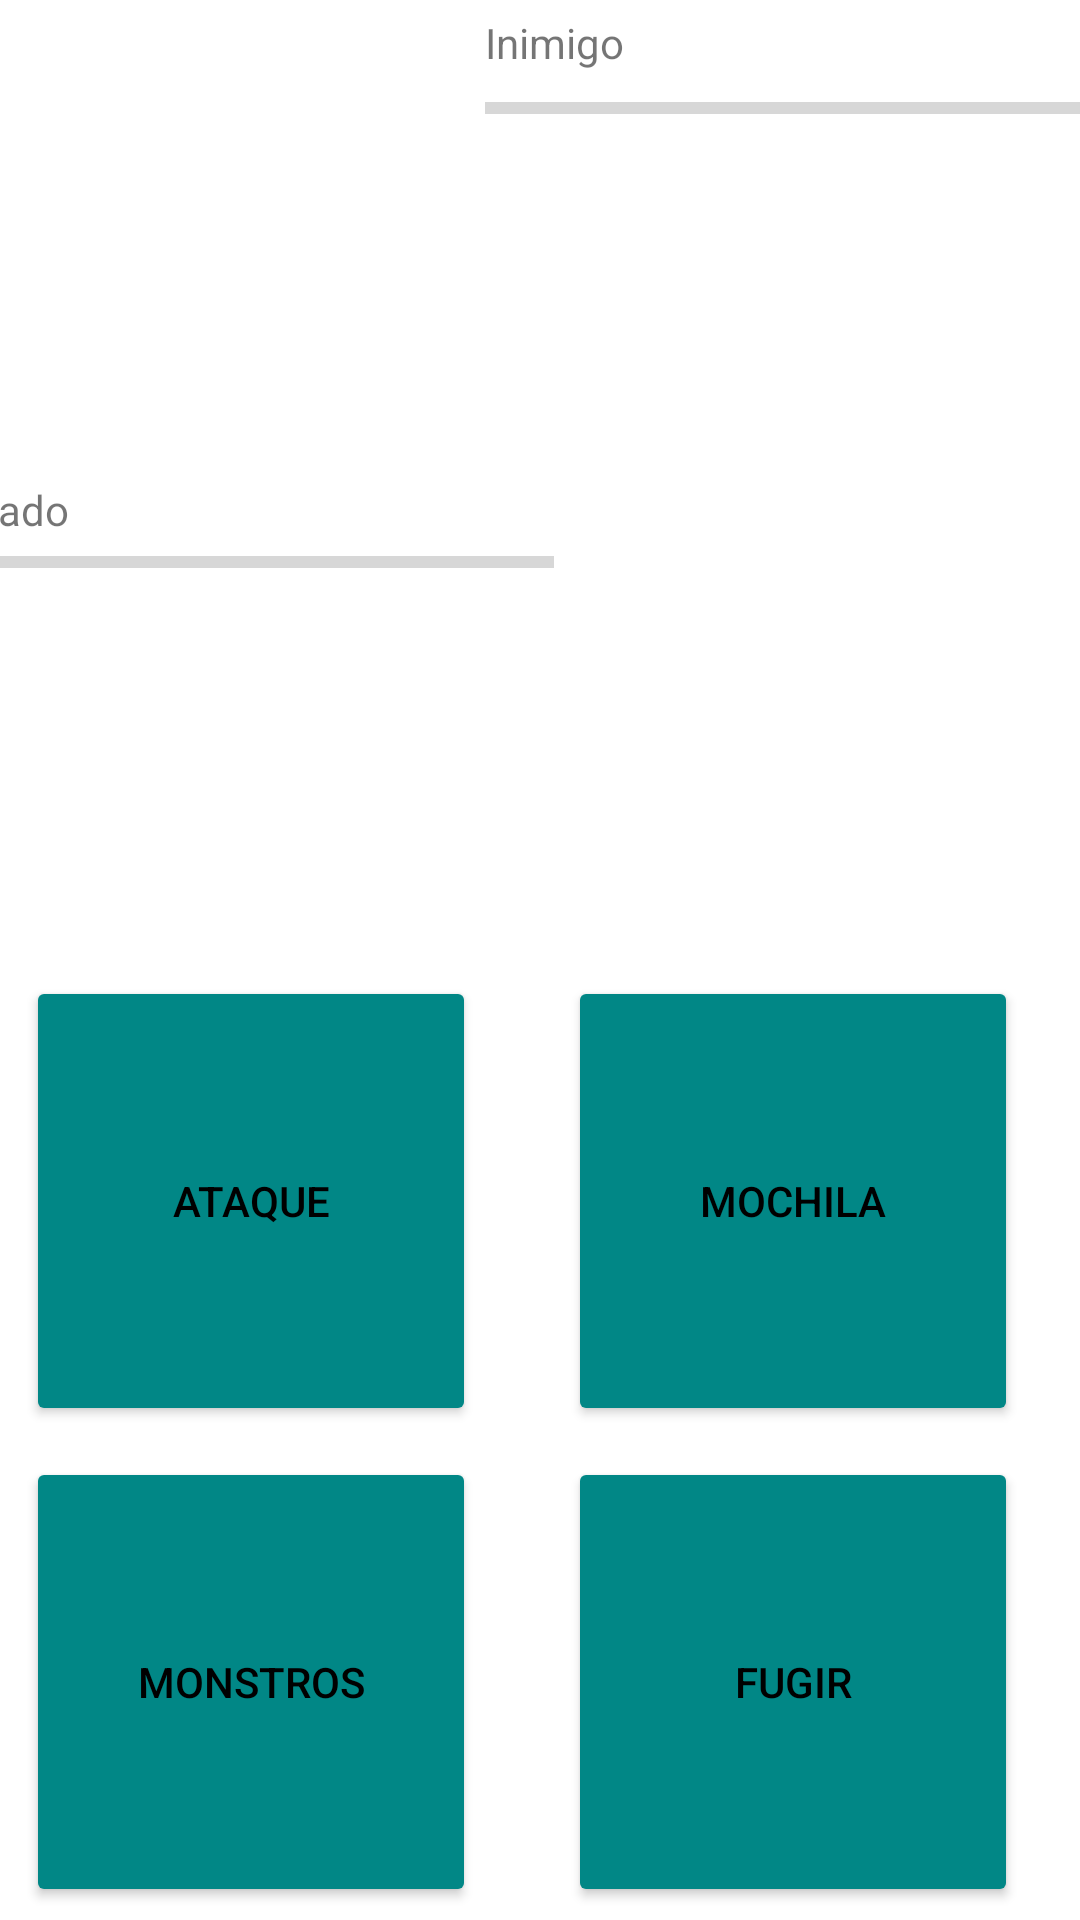

Here is an Android app screen rendered from its layout file. Give the layout XML and the strings, colors and styles it references.
<!-- AndroidManifest.xml: application theme Theme.Game -->
<!-- res/layout/fragment_battle2.xml -->
<?xml version="1.0" encoding="utf-8"?>
<androidx.constraintlayout.widget.ConstraintLayout xmlns:android="http://schemas.android.com/apk/res/android"
    xmlns:app="http://schemas.android.com/apk/res-auto"
    xmlns:tools="http://schemas.android.com/tools"
    android:layout_width="match_parent"
    android:layout_height="match_parent">

    <View
        android:id="@+id/divider_horizontal"
        android:layout_width="409dp"
        android:layout_height="1dp"
        android:background="@android:color/transparent"
        app:layout_constraintBottom_toBottomOf="parent"
        app:layout_constraintEnd_toEndOf="parent"
        app:layout_constraintStart_toStartOf="parent"
        app:layout_constraintTop_toTopOf="@+id/divider_vertical" />

    <View
        android:id="@+id/divider_opcoes"
        android:layout_width="409dp"
        android:layout_height="1dp"
        android:background="@android:color/transparent"
        app:layout_constraintBottom_toBottomOf="parent"
        app:layout_constraintEnd_toEndOf="parent"
        app:layout_constraintStart_toStartOf="parent"
        app:layout_constraintTop_toBottomOf="@+id/divider_horizontal" />

    <View
        android:id="@+id/divider_vertical"
        android:layout_width="1dp"
        android:layout_height="729dp"
        android:background="@android:color/transparent"
        app:layout_constraintEnd_toEndOf="parent"
        app:layout_constraintStart_toStartOf="@+id/divider_horizontal"
        app:layout_constraintTop_toTopOf="parent" />

    <View
        android:id="@+id/divider_monstros"
        android:layout_width="409dp"
        android:layout_height="1dp"
        android:background="@android:color/transparent"
        app:layout_constraintBottom_toTopOf="@+id/divider_horizontal"
        app:layout_constraintEnd_toEndOf="parent"
        app:layout_constraintStart_toStartOf="parent"
        app:layout_constraintTop_toTopOf="@+id/divider_vertical" />

    <Button
        android:id="@+id/button_ataque"
        android:layout_width="150dp"
        android:layout_height="150dp"
        android:backgroundTint="@color/teal_700"
        android:textColor="@color/black"
        android:text="Ataque"
        app:layout_constraintBottom_toTopOf="@+id/divider_opcoes"
        app:layout_constraintEnd_toStartOf="@+id/divider_vertical"
        app:layout_constraintStart_toStartOf="parent"
        app:layout_constraintTop_toBottomOf="@+id/divider_horizontal" />

    <Button
        android:id="@+id/button_mochila"
        android:layout_width="150dp"
        android:layout_height="150dp"
        android:backgroundTint="@color/teal_700"
        android:textColor="@color/black"
        android:text="Mochila"
        app:layout_constraintBottom_toTopOf="@+id/divider_opcoes"
        app:layout_constraintEnd_toEndOf="parent"
        app:layout_constraintStart_toEndOf="@+id/divider_vertical"
        app:layout_constraintTop_toBottomOf="@+id/divider_horizontal" />

    <Button
        android:id="@+id/button_monstros"
        android:layout_width="150dp"
        android:layout_height="150dp"
        android:backgroundTint="@color/teal_700"
        android:textColor="@color/black"
        android:text="Monstros"
        app:layout_constraintBottom_toBottomOf="parent"
        app:layout_constraintEnd_toStartOf="@+id/divider_vertical"
        app:layout_constraintStart_toStartOf="parent"
        app:layout_constraintTop_toBottomOf="@+id/divider_opcoes" />

    <Button
        android:id="@+id/button_fugir"
        android:layout_width="150dp"
        android:layout_height="150dp"
        android:backgroundTint="@color/teal_700"
        android:textColor="@color/black"
        android:text="Fugir"
        app:layout_constraintBottom_toBottomOf="parent"
        app:layout_constraintEnd_toEndOf="parent"
        app:layout_constraintStart_toEndOf="@+id/divider_vertical"
        app:layout_constraintTop_toBottomOf="@+id/divider_opcoes" />

    <ProgressBar
        android:id="@+id/progressBar_inimigo"
        style="?android:attr/progressBarStyleHorizontal"
        android:layout_width="205dp"
        android:layout_height="wrap_content"
        android:layout_marginTop="28dp"
        app:layout_constraintEnd_toEndOf="parent"
        app:layout_constraintStart_toEndOf="@+id/divider_vertical"
        app:layout_constraintTop_toTopOf="parent" />

    <ProgressBar
        android:id="@+id/progressBar_aliado"
        style="?android:attr/progressBarStyleHorizontal"
        android:layout_width="201dp"
        android:layout_height="wrap_content"
        app:layout_constraintEnd_toStartOf="@+id/divider_vertical"
        app:layout_constraintStart_toStartOf="parent"
        app:layout_constraintTop_toBottomOf="@+id/textView_aliado" />

    <TextView
        android:id="@+id/textView_inimigo"
        android:layout_width="205dp"
        android:layout_height="wrap_content"
        android:text="Inimigo"
        app:layout_constraintBottom_toTopOf="@+id/progressBar_inimigo"
        app:layout_constraintEnd_toEndOf="parent"
        app:layout_constraintStart_toEndOf="@+id/divider_vertical"
        app:layout_constraintTop_toTopOf="parent" />

    <TextView
        android:id="@+id/textView_aliado"
        android:layout_width="201dp"
        android:layout_height="wrap_content"
        android:text="Aliado"
        app:layout_constraintEnd_toStartOf="@+id/divider_vertical"
        app:layout_constraintStart_toStartOf="parent"
        app:layout_constraintTop_toBottomOf="@+id/divider_monstros" />

    <ImageView
        android:id="@+id/imageView2"
        android:layout_width="wrap_content"
        android:layout_height="wrap_content"
        app:layout_constraintBottom_toTopOf="@+id/divider_monstros"
        app:layout_constraintEnd_toEndOf="parent"
        app:layout_constraintStart_toEndOf="@+id/divider_vertical"
        app:layout_constraintTop_toBottomOf="@+id/progressBar_inimigo"
        tools:srcCompat="@tools:sample/avatars" />

    <ImageView
        android:id="@+id/imageView3"
        android:layout_width="wrap_content"
        android:layout_height="wrap_content"
        app:layout_constraintBottom_toTopOf="@+id/divider_horizontal"
        app:layout_constraintEnd_toStartOf="@+id/divider_vertical"
        app:layout_constraintStart_toStartOf="parent"
        app:layout_constraintTop_toBottomOf="@+id/progressBar_aliado"
        tools:srcCompat="@tools:sample/avatars" />


</androidx.constraintlayout.widget.ConstraintLayout>
<!-- resources referenced by this layout -->
<resources>
  <style name="Theme.Game" parent="Theme.MaterialComponents.DayNight.NoActionBar">
          
          <item name="colorPrimary">@color/purple_500</item>
          <item name="colorPrimaryVariant">@color/purple_700</item>
          <item name="colorOnPrimary">@color/white</item>
          
          <item name="colorSecondary">@color/teal_200</item>
          <item name="colorSecondaryVariant">@color/teal_700</item>
          <item name="colorOnSecondary">@color/black</item>
          
          <item name="android:statusBarColor">?attr/colorPrimaryVariant</item>
          
      </style>
  <!-- not gathered from this repository: default colours our renderer supplied (Android Studio template values) -->
  <color name="purple_500">#FF6200EE</color>
  <color name="purple_700">#FF3700B3</color>
  <color name="teal_200">#FF03DAC5</color>
  <color name="teal_700">#FF018786</color>
  <color name="black">#FF000000</color>
  <color name="white">#FFFFFFFF</color>
</resources>
